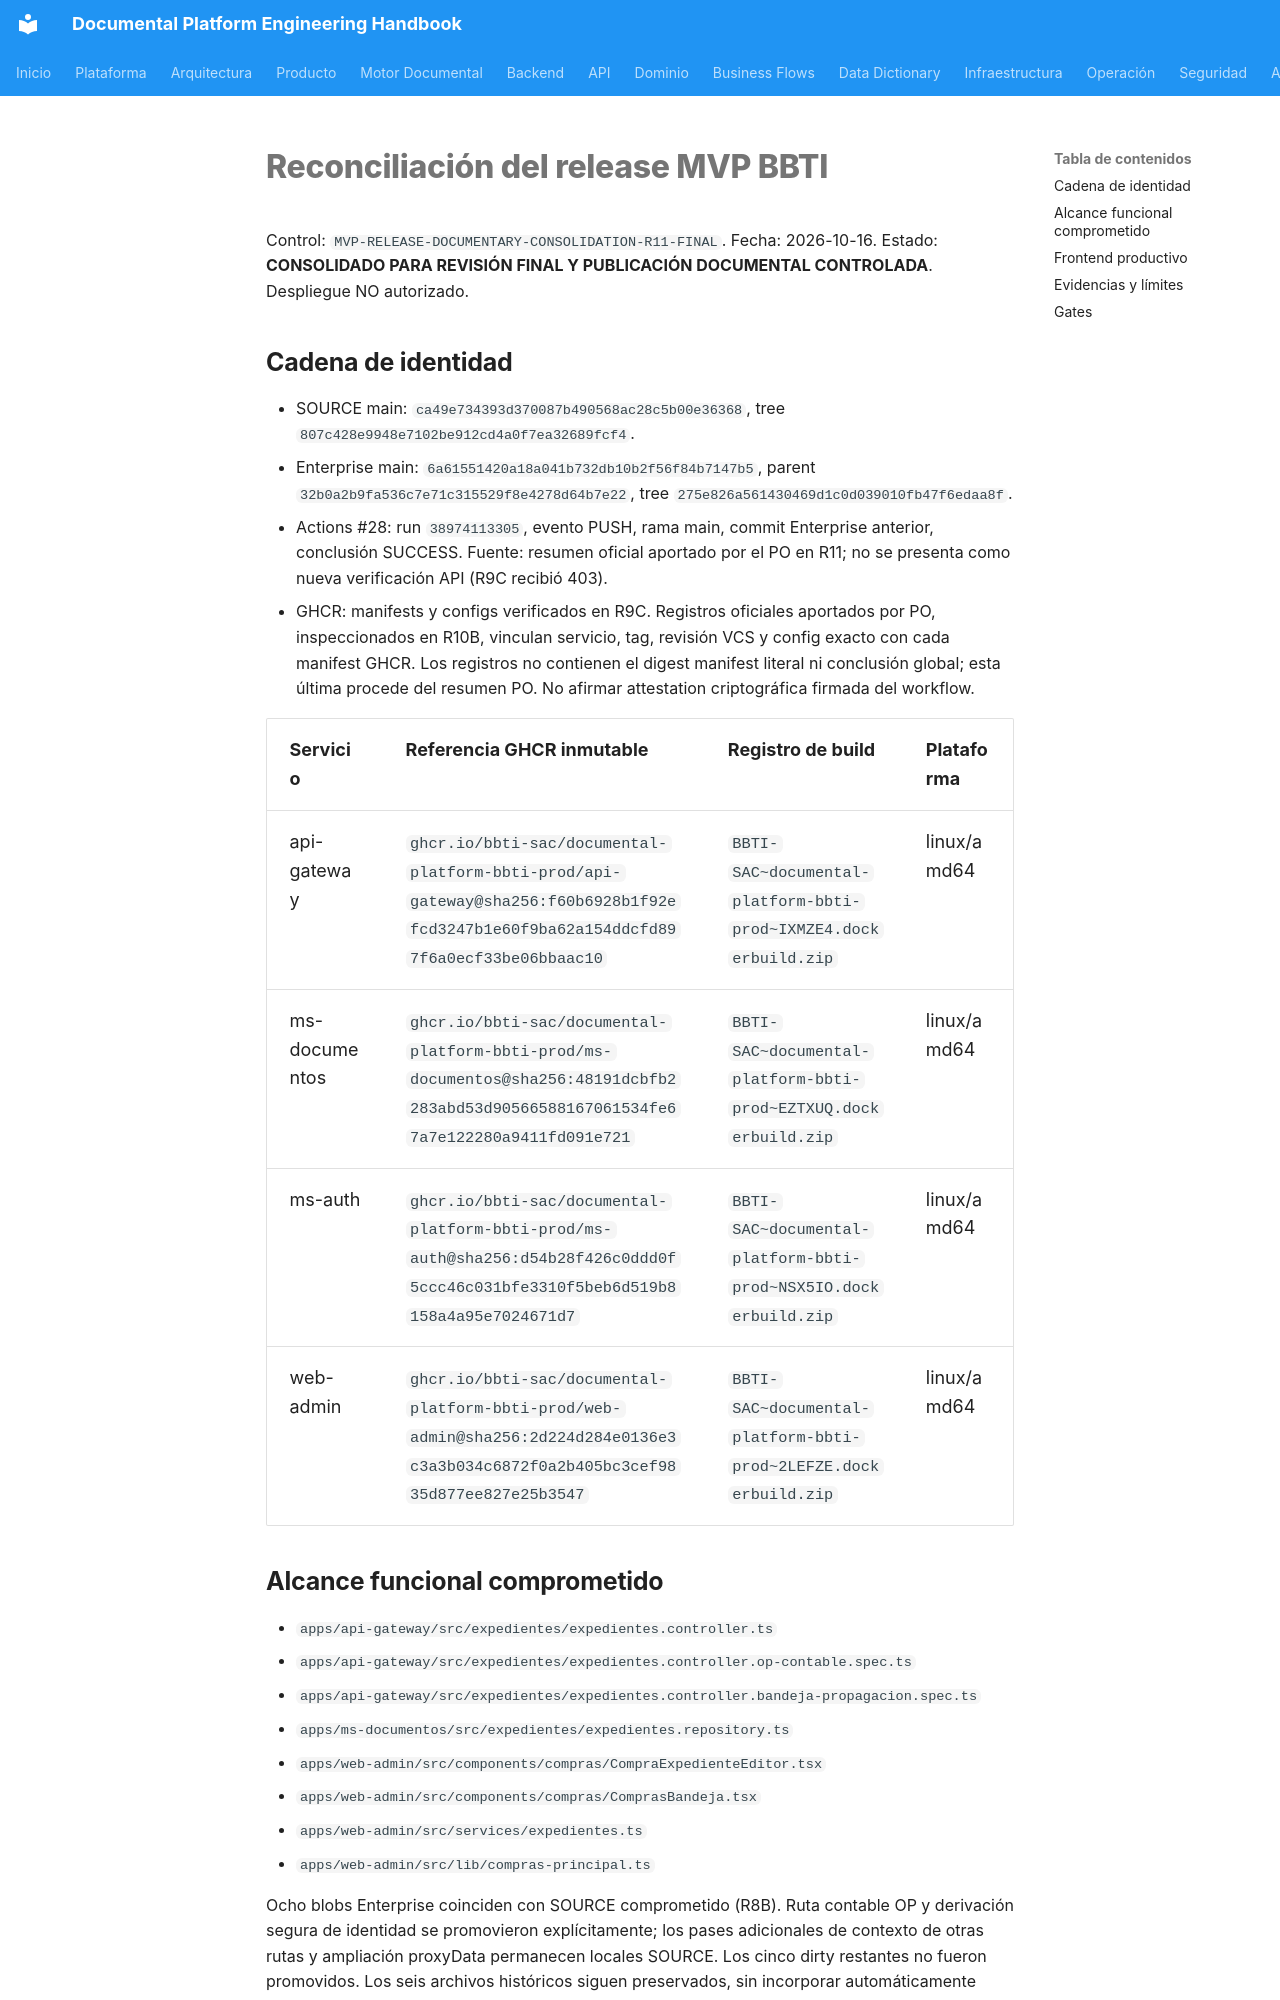

repository: loxi1/documental-platform · page: 31-governance/MANIFEST_RECONCILIATION/index.html · generator: mkdocs

# Reconciliación del release MVP BBTI

Control: `MVP-RELEASE-DOCUMENTARY-CONSOLIDATION-R11-FINAL`. Fecha: 2026-10-16. Estado: **CONSOLIDADO PARA REVISIÓN FINAL Y PUBLICACIÓN DOCUMENTAL CONTROLADA**. Despliegue NO autorizado.

## Cadena de identidad

- SOURCE main: `ca49e734393d370087b490568ac28c5b00e36368`, tree `807c428e9948e7102be912cd4a0f7ea32689fcf4`.
- Enterprise main: `6a61551420a18a041b732db10b2f56f84b7147b5`, parent `32b0a2b9fa536c7e71c315529f8e4278d64b7e22`, tree `275e826a561430469d1c0d039010fb47f6edaa8f`.
- Actions #28: run `38974113305`, evento PUSH, rama main, commit Enterprise anterior, conclusión SUCCESS. Fuente: resumen oficial aportado por el PO en R11; no se presenta como nueva verificación API (R9C recibió 403).
- GHCR: manifests y configs verificados en R9C. Registros oficiales aportados por PO, inspeccionados en R10B, vinculan servicio, tag, revisión VCS y config exacto con cada manifest GHCR. Los registros no contienen el digest manifest literal ni conclusión global; esta última procede del resumen PO. No afirmar attestation criptográfica firmada del workflow.

| Servicio | Referencia GHCR inmutable | Registro de build | Plataforma |
|---|---|---|---|
| api-gateway | `ghcr.io/bbti-sac/documental-platform-bbti-prod/api-gateway@sha256:f60b6928b1f92efcd3247b1e60f9ba62a154ddcfd897f6a0ecf33be06bbaac10` | `BBTI-SAC~documental-platform-bbti-prod~IXMZE4.dockerbuild.zip` | linux/amd64 |
| ms-documentos | `ghcr.io/bbti-sac/documental-platform-bbti-prod/ms-documentos@sha256:48191dcbfb2283abd53d90566588167061534fe67a7e122280a9411fd091e721` | `BBTI-SAC~documental-platform-bbti-prod~EZTXUQ.dockerbuild.zip` | linux/amd64 |
| ms-auth | `ghcr.io/bbti-sac/documental-platform-bbti-prod/ms-auth@sha256:d54b28f426c0ddd0f5ccc46c031bfe3310f5beb6d519b8158a4a95e7024671d7` | `BBTI-SAC~documental-platform-bbti-prod~NSX5IO.dockerbuild.zip` | linux/amd64 |
| web-admin | `ghcr.io/bbti-sac/documental-platform-bbti-prod/web-admin@sha256:2d224d284e0136e3c3a3b034c6872f0a2b405bc3cef9835d877ee827e25b3547` | `BBTI-SAC~documental-platform-bbti-prod~2LEFZE.dockerbuild.zip` | linux/amd64 |
